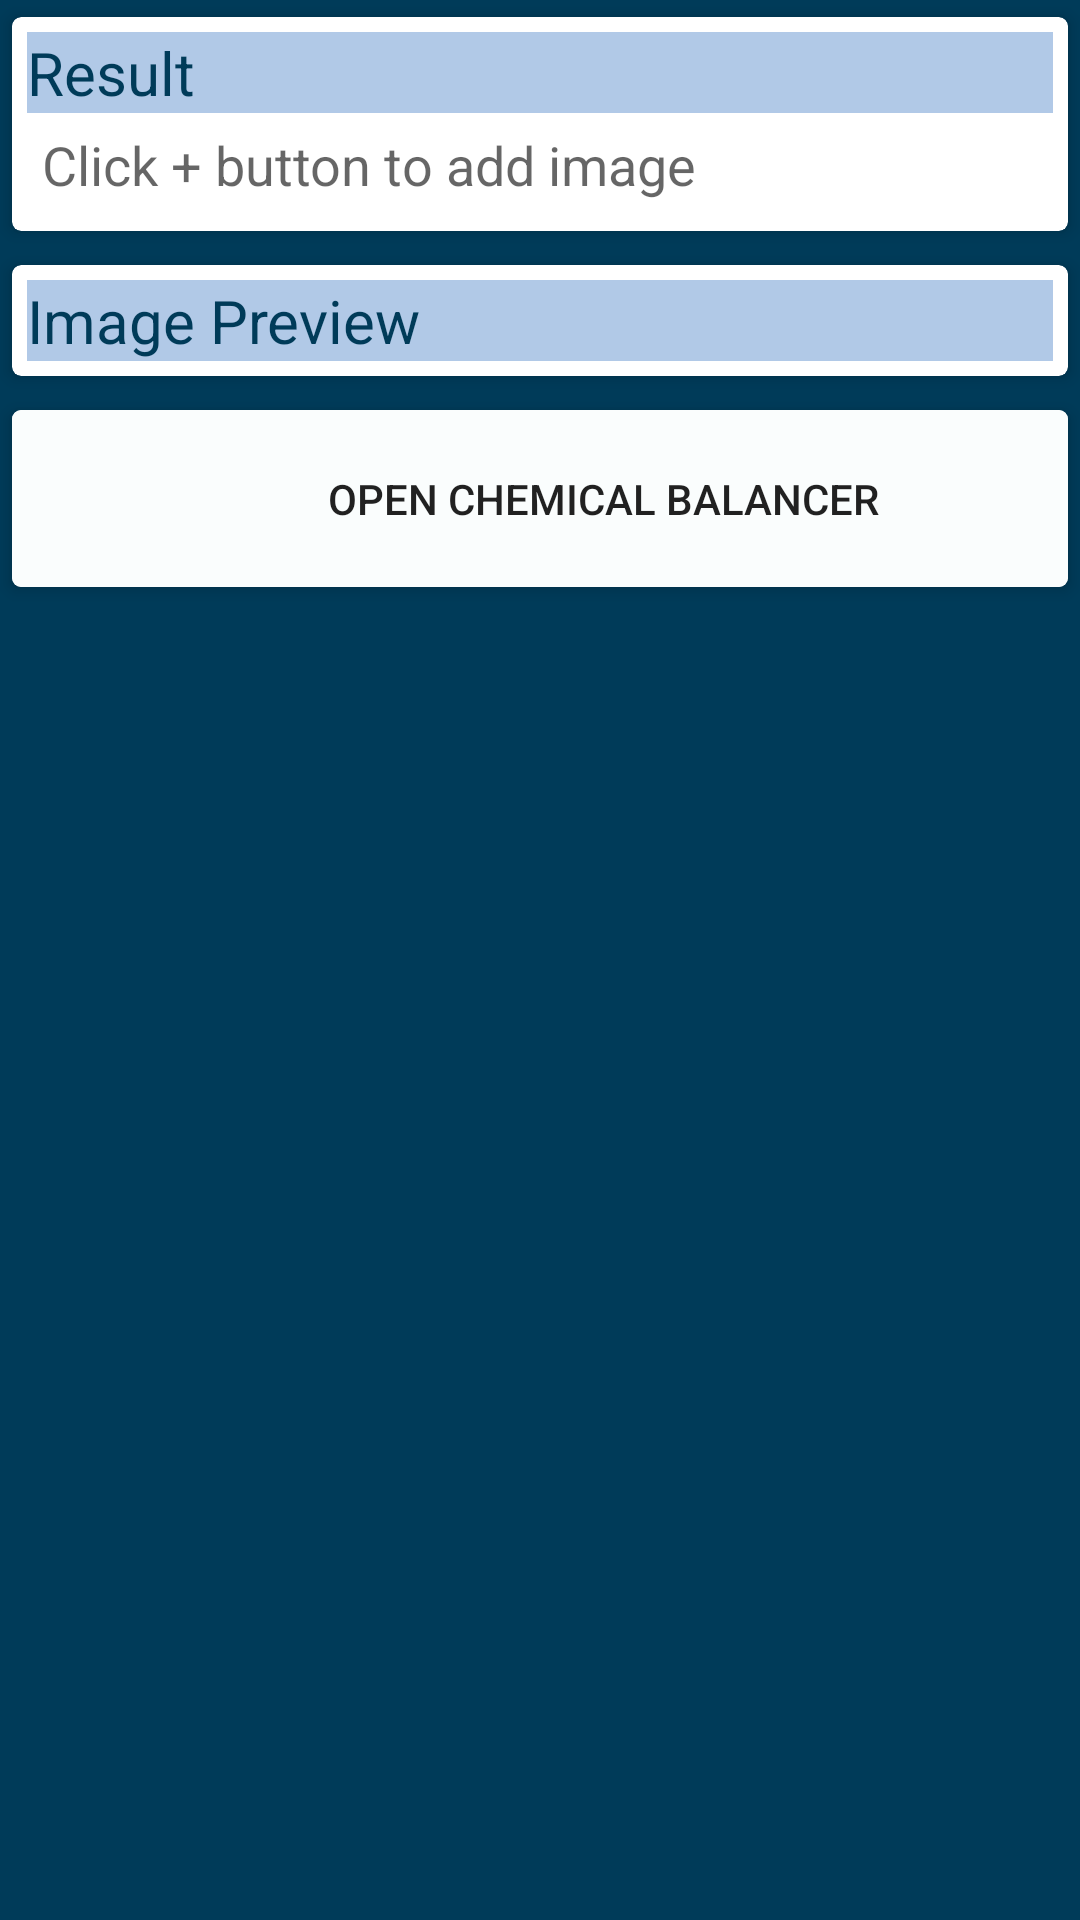

Android layout source for this screen:
<!-- AndroidManifest.xml: application theme AppTheme -->
<!-- res/layout/activity_main_ocr.xml -->
<?xml version="1.0" encoding="utf-8"?>
<RelativeLayout xmlns:android="http://schemas.android.com/apk/res/android"
    xmlns:app="http://schemas.android.com/apk/res-auto"
    xmlns:tools="http://schemas.android.com/tools"
    android:layout_width="match_parent"
    android:layout_height="match_parent"
    android:background="@color/colorPrimary"
    android:gravity="center_horizontal"
    tools:context=".ocr">

    <ScrollView
        android:layout_width="match_parent"
        android:layout_height="wrap_content">

        <LinearLayout
            android:layout_width="match_parent"
            android:layout_height="wrap_content"
            android:orientation="vertical">
            
            <androidx.cardview.widget.CardView
                android:layout_width="match_parent"
                android:layout_height="wrap_content"
                app:cardBackgroundColor="#fff"
                app:cardCornerRadius="3dp"
                app:cardElevation="3dp"
                app:cardUseCompatPadding="true">


                <LinearLayout
                    android:layout_width="match_parent"
                    android:layout_height="wrap_content"
                    android:orientation="vertical"
                    android:padding="5dp">

                    <TextView
                        android:layout_width="match_parent"
                        android:layout_height="wrap_content"
                        android:background="@color/blue"
                        android:text="Result"
                        android:textColor="@color/colorPrimary"
                        android:textSize="20sp" />

                    <EditText
                        android:id="@+id/resultEt"
                        android:layout_width="match_parent"
                        android:layout_height="wrap_content"
                        android:autoLink="all"
                        android:background="@null"
                        android:hint="Click + button to add image"
                        android:padding="5dp"
                        android:textColor="#000" />

                </LinearLayout>
            </androidx.cardview.widget.CardView>

            <androidx.cardview.widget.CardView
                android:layout_width="match_parent"
                android:layout_height="wrap_content"
                app:cardBackgroundColor="#fff"
                app:cardCornerRadius="3dp"
                app:cardElevation="3dp"
                app:cardUseCompatPadding="true">


                <LinearLayout
                    android:layout_width="match_parent"
                    android:layout_height="wrap_content"
                    android:orientation="vertical"
                    android:padding="5dp">

                    <TextView
                        android:layout_width="match_parent"
                        android:layout_height="wrap_content"
                        android:background="@color/blue"
                        android:text="Image Preview"
                        android:textColor="@color/colorPrimary"
                        android:textSize="20sp" />

                    <ImageView
                        android:id="@+id/imageIv"
                        android:layout_width="wrap_content"
                        android:layout_height="wrap_content"
                        android:maxHeight="250dp" />

                </LinearLayout>
            </androidx.cardview.widget.CardView>

            <androidx.cardview.widget.CardView
                android:layout_width="match_parent"
                android:layout_height="wrap_content"
                app:cardBackgroundColor="#fff"
                app:cardCornerRadius="3dp"
                app:cardElevation="3dp"
                app:cardUseCompatPadding="true">

                <Button
                    android:id="@+id/btn_chemBal"
                    android:layout_width="394dp"
                    android:layout_height="59dp"
                    android:background="#FAFDFD"
                    android:text="OPEN CHEMICAL BALANCER">

                </Button>


            </androidx.cardview.widget.CardView>


        </LinearLayout>

    </ScrollView>


</RelativeLayout>
<!-- resources referenced by this layout -->
<resources>
  <color name="blue">#B1C9E7</color>
  <color name="colorPrimary">#003B59</color>
  <style name="AppTheme" parent="Theme.AppCompat.Light.NoActionBar">
          
          <item name="colorPrimary">@color/colorPrimary</item>
          <item name="colorPrimaryDark">@color/colorPrimaryDark</item>
          <item name="colorAccent">@color/colorAccent</item>
  
      </style>
  <color name="colorPrimaryDark">#002335</color>
  <color name="colorAccent">#3C4DAF</color>
</resources>
